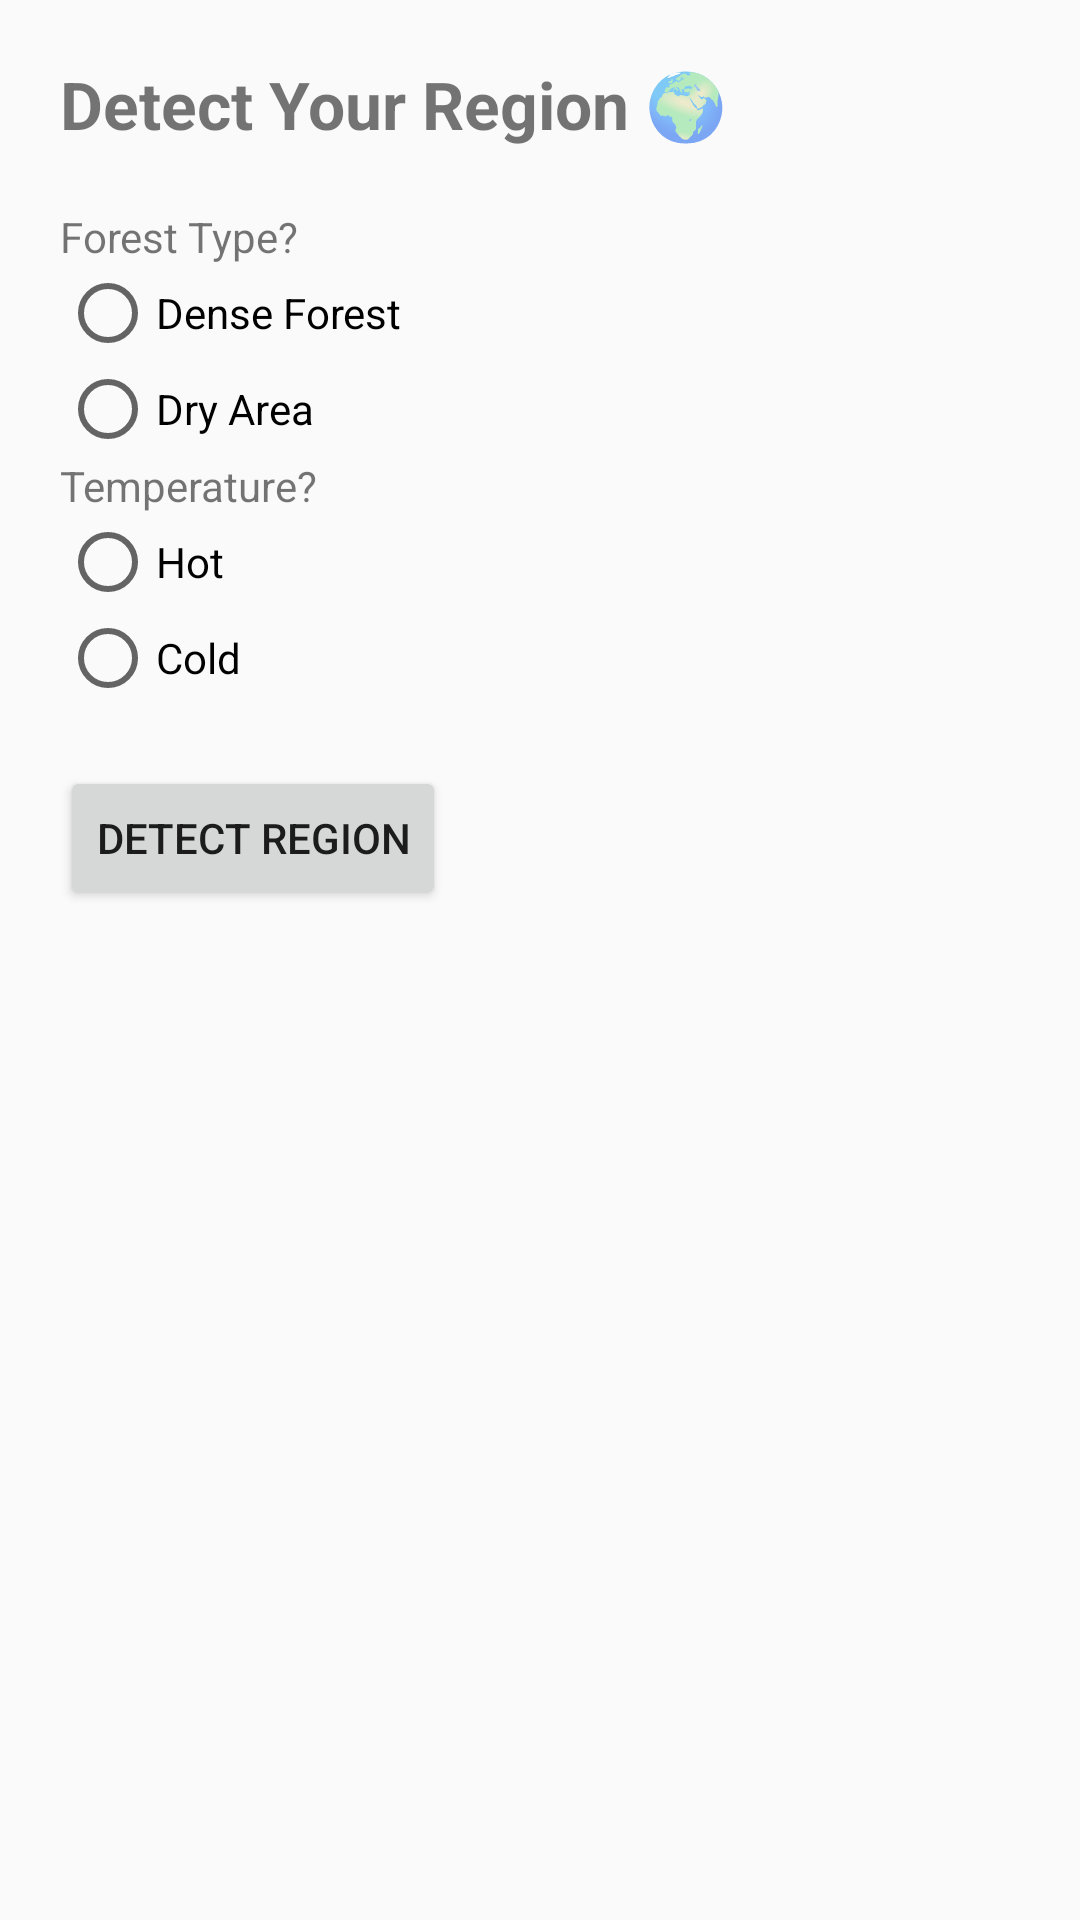

Produce the Android XML layout that renders to this screen, including the resource entries it uses.
<!-- AndroidManifest.xml: application theme Theme.AppCompat.Light.NoActionBar -->
<!-- res/layout/activity_compass.xml -->
<?xml version="1.0" encoding="utf-8"?>
<LinearLayout xmlns:android="http://schemas.android.com/apk/res/android"
    android:orientation="vertical"
    android:padding="20dp"
    android:layout_width="match_parent"
    android:layout_height="match_parent">

    <TextView
        android:layout_width="wrap_content"
        android:layout_height="wrap_content"
        android:text="Detect Your Region 🌍"
        android:textSize="22sp"
        android:textStyle="bold"
        android:layout_marginBottom="20dp" />

    <TextView
        android:layout_width="wrap_content"
        android:layout_height="wrap_content"
        android:text="Forest Type?" />

    <RadioGroup
        android:id="@+id/forestGroup"
        android:layout_width="wrap_content"
        android:layout_height="wrap_content">

        <RadioButton
            android:layout_width="wrap_content"
            android:layout_height="wrap_content"
            android:text="Dense Forest" />

        <RadioButton
            android:layout_width="wrap_content"
            android:layout_height="wrap_content"
            android:text="Dry Area" />
    </RadioGroup>

    <TextView
        android:layout_width="wrap_content"
        android:layout_height="wrap_content"
        android:text="Temperature?" />

    <RadioGroup
        android:id="@+id/tempGroup"
        android:layout_width="wrap_content"
        android:layout_height="wrap_content">

        <RadioButton
            android:layout_width="wrap_content"
            android:layout_height="wrap_content"
            android:text="Hot" />

        <RadioButton
            android:layout_width="wrap_content"
            android:layout_height="wrap_content"
            android:text="Cold" />
    </RadioGroup>

    <Button
        android:id="@+id/detectBtn"
        android:layout_width="wrap_content"
        android:layout_height="wrap_content"
        android:text="Detect Region"
        android:layout_marginTop="20dp" />

</LinearLayout>
<!-- resources referenced by this layout -->
<resources>

</resources>
